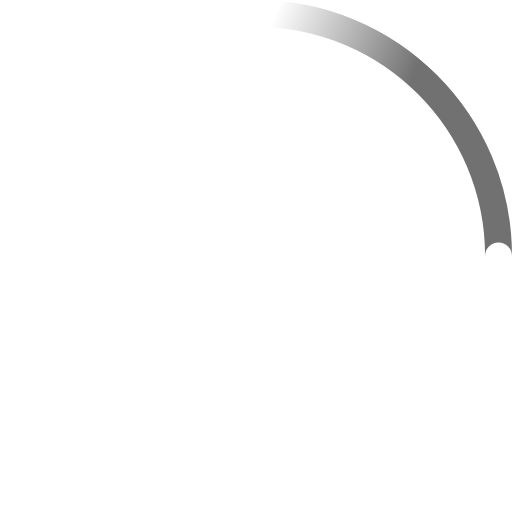
t = 0.00 s
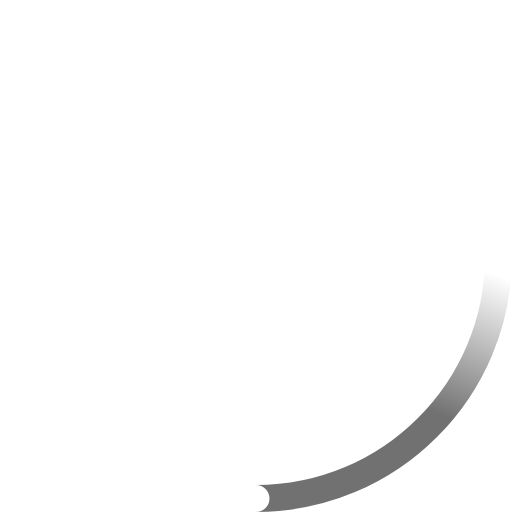
t = 0.23 s
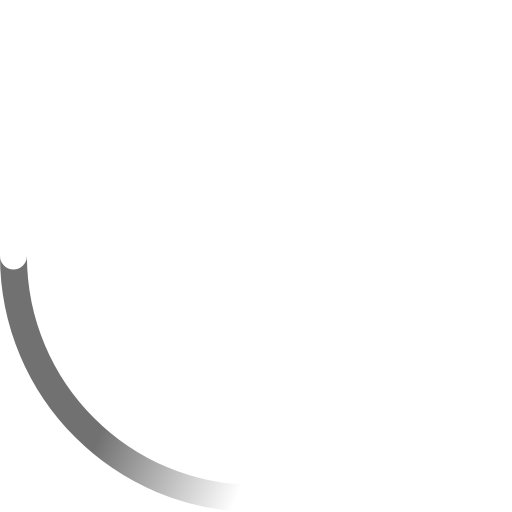
t = 0.45 s
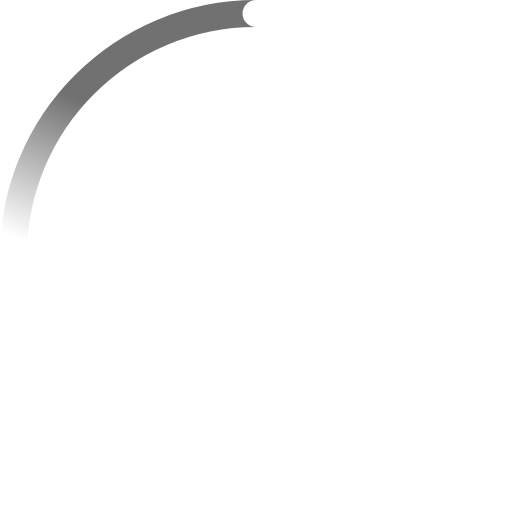
t = 0.68 s

The animated SVG that drew these frames (rendered in a browser with its animation timeline set to each time). Animation: 2 SMIL elements (animateTransform=2); one cycle of 0.90 s, repeats indefinitely.

<!-- By Sam Herbert (@sherb), for everyone. More @ http://goo.gl/7AJzbL -->
<svg width="38" height="38" viewBox="0 0 38 38" xmlns="http://www.w3.org/2000/svg">
    <defs>
        <linearGradient x1="8.042%" y1="0%" x2="65.682%" y2="23.865%" id="a">
            <stop stop-color="#717171" stop-opacity="0" offset="0%"/>
            <stop stop-color="#717171" stop-opacity=".631" offset="63.146%"/>
            <stop stop-color="#717171" offset="100%"/>
        </linearGradient>
    </defs>
    <g fill="none" fill-rule="evenodd">
        <g transform="translate(1 1)">
            <path d="M36 18c0-9.94-8.06-18-18-18" id="Oval-2" stroke="url(#a)" stroke-width="2">
                <animateTransform
                    attributeName="transform"
                    type="rotate"
                    from="0 18 18"
                    to="360 18 18"
                    dur="0.9s"
                    repeatCount="indefinite" />
            </path>
            <circle fill="#fff" cx="36" cy="18" r="1">
                <animateTransform
                    attributeName="transform"
                    type="rotate"
                    from="0 18 18"
                    to="360 18 18"
                    dur="0.9s"
                    repeatCount="indefinite" />
            </circle>
        </g>
    </g>
</svg>
